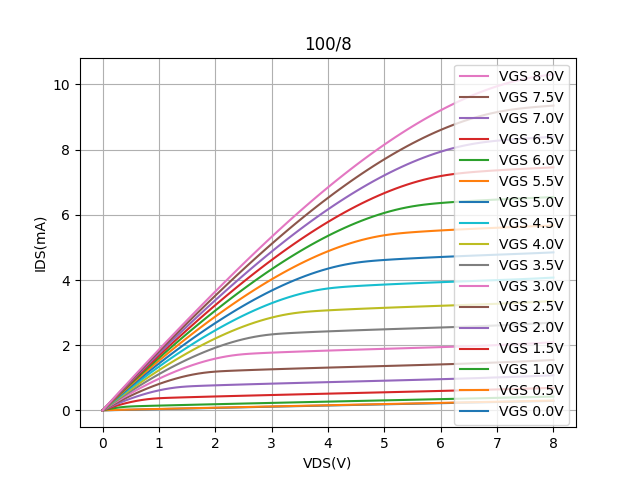

The data file committed next to this chart (first rows):
Vds, Vg=0, Vg=0.5, Vg=1, Vg=1.5, Vg=2, Vg=2.5, Vg=3, Vg=3.5, Vg=4, Vg=4.5, Vg=5, Vg=5.5, Vg=6, Vg=6.5, Vg=7, Vg=7.5, Vg=8
0.0, 1.05235e-05, 1.13585e-05, -3.42935e-05, -6.75539e-05, -0.0001205, -0.0001436, -0.0001736, -0.0001977, -0.0002141, -0.0002402, -0.0002434, -0.0002685, -0.0002822, -0.0002949, -0.0003181, -0.0003236, -0.0003398
0.1, 0.004249, 0.007867, 0.03694, 0.06142, 0.08075, 0.09677, 0.1104, 0.1225, 0.1331, 0.1428, 0.1515, 0.1595, 0.1667, 0.1734, 0.1795, 0.185, 0.1901
0.2, 0.008197, 0.01257, 0.0675, 0.1179, 0.1576, 0.1902, 0.2181, 0.2425, 0.2642, 0.2838, 0.3014, 0.3175, 0.3322, 0.3456, 0.3579, 0.3691, 0.3796
0.3, 0.01206, 0.01664, 0.09153, 0.1693, 0.2303, 0.2803, 0.3228, 0.36, 0.3929, 0.4227, 0.4494, 0.4739, 0.4962, 0.5165, 0.5352, 0.5522, 0.568
0.4, 0.01592, 0.02062, 0.109, 0.2154, 0.2988, 0.367, 0.4247, 0.4751, 0.5195, 0.5597, 0.5958, 0.6289, 0.6589, 0.6863, 0.7115, 0.7344, 0.7557
0.5, 0.01977, 0.02458, 0.1206, 0.256, 0.3631, 0.4502, 0.5235, 0.5875, 0.6438, 0.6947, 0.7404, 0.7821, 0.8201, 0.8548, 0.8866, 0.9155, 0.9424
0.6, 0.02361, 0.02855, 0.1277, 0.2909, 0.423, 0.5297, 0.6193, 0.6973, 0.7658, 0.8277, 0.8832, 0.9339, 0.98, 1.023, 1.062, 1.097, 1.13
0.7, 0.02745, 0.03249, 0.133, 0.3202, 0.4782, 0.6056, 0.7121, 0.8045, 0.8855, 0.9586, 1.026, 1.085, 1.14, 1.189, 1.235, 1.276, 1.315
0.8, 0.03128, 0.03641, 0.1376, 0.3434, 0.5287, 0.6776, 0.8016, 0.9089, 1.004, 1.089, 1.165, 1.234, 1.297, 1.354, 1.407, 1.455, 1.499
0.9, 0.0351, 0.04033, 0.1422, 0.3607, 0.5741, 0.7455, 0.8878, 1.012, 1.119, 1.216, 1.302, 1.381, 1.452, 1.517, 1.577, 1.632, 1.682
1.0, 0.03892, 0.04424, 0.1466, 0.3727, 0.6144, 0.8094, 0.9706, 1.111, 1.232, 1.34, 1.437, 1.526, 1.606, 1.68, 1.747, 1.808, 1.865
1.1, 0.04273, 0.04814, 0.151, 0.3809, 0.6492, 0.869, 1.051, 1.206, 1.341, 1.462, 1.571, 1.669, 1.759, 1.84, 1.915, 1.984, 2.047
1.2, 0.04653, 0.05202, 0.1554, 0.3871, 0.6786, 0.9243, 1.127, 1.299, 1.449, 1.582, 1.702, 1.811, 1.91, 2.0, 2.083, 2.158, 2.228
1.3, 0.05032, 0.05591, 0.1597, 0.3925, 0.7023, 0.9749, 1.199, 1.389, 1.553, 1.7, 1.832, 1.951, 2.059, 2.158, 2.249, 2.332, 2.408
1.4, 0.05411, 0.05977, 0.1641, 0.3979, 0.7206, 1.022, 1.267, 1.475, 1.655, 1.816, 1.959, 2.089, 2.208, 2.315, 2.414, 2.504, 2.588
1.5, 0.0579, 0.06363, 0.1683, 0.403, 0.7337, 1.063, 1.332, 1.559, 1.755, 1.929, 2.084, 2.226, 2.354, 2.471, 2.578, 2.676, 2.767
1.6, 0.06168, 0.06749, 0.1726, 0.4079, 0.7433, 1.099, 1.392, 1.638, 1.851, 2.039, 2.208, 2.36, 2.499, 2.625, 2.741, 2.847, 2.945
1.7, 0.06545, 0.07132, 0.1768, 0.4128, 0.7506, 1.129, 1.448, 1.715, 1.945, 2.148, 2.329, 2.493, 2.642, 2.778, 2.903, 3.017, 3.122
1.8, 0.06921, 0.07515, 0.181, 0.4176, 0.7572, 1.155, 1.499, 1.788, 2.035, 2.253, 2.448, 2.624, 2.784, 2.93, 3.063, 3.186, 3.298
1.9, 0.07297, 0.07898, 0.1851, 0.4224, 0.7632, 1.174, 1.546, 1.857, 2.122, 2.356, 2.564, 2.753, 2.924, 3.08, 3.223, 3.353, 3.474
2.0, 0.07672, 0.0828, 0.1893, 0.4271, 0.769, 1.189, 1.588, 1.922, 2.206, 2.456, 2.679, 2.879, 3.062, 3.228, 3.38, 3.52, 3.648
2.1, 0.08043, 0.08658, 0.1934, 0.4317, 0.7746, 1.201, 1.625, 1.983, 2.286, 2.553, 2.79, 3.003, 3.197, 3.374, 3.535, 3.684, 3.82
2.2, 0.08417, 0.09039, 0.1975, 0.4363, 0.78, 1.209, 1.658, 2.04, 2.364, 2.648, 2.899, 3.126, 3.332, 3.519, 3.691, 3.848, 3.992
2.3, 0.0879, 0.09417, 0.2015, 0.4408, 0.7853, 1.217, 1.685, 2.093, 2.438, 2.739, 3.006, 3.246, 3.464, 3.663, 3.844, 4.011, 4.163
2.4, 0.09163, 0.09797, 0.2056, 0.4453, 0.7906, 1.224, 1.707, 2.141, 2.508, 2.828, 3.11, 3.364, 3.595, 3.805, 3.996, 4.172, 4.334
2.5, 0.09535, 0.1017, 0.2097, 0.4498, 0.7958, 1.231, 1.724, 2.185, 2.575, 2.913, 3.212, 3.48, 3.723, 3.944, 4.146, 4.332, 4.502
2.6, 0.09906, 0.1055, 0.2137, 0.4542, 0.8008, 1.237, 1.737, 2.224, 2.638, 2.995, 3.311, 3.593, 3.849, 4.083, 4.295, 4.491, 4.67
2.7, 0.1028, 0.1093, 0.2177, 0.4586, 0.8058, 1.243, 1.747, 2.259, 2.696, 3.074, 3.406, 3.704, 3.973, 4.218, 4.442, 4.647, 4.835
2.8, 0.1065, 0.113, 0.2217, 0.4629, 0.8107, 1.249, 1.756, 2.288, 2.751, 3.149, 3.499, 3.812, 4.095, 4.352, 4.587, 4.802, 5
2.9, 0.1102, 0.1168, 0.2257, 0.4673, 0.8155, 1.255, 1.764, 2.312, 2.801, 3.221, 3.589, 3.918, 4.215, 4.484, 4.731, 4.956, 5.163
3.0, 0.1138, 0.1205, 0.2296, 0.4716, 0.8203, 1.26, 1.772, 2.331, 2.847, 3.289, 3.676, 4.021, 4.331, 4.614, 4.872, 5.108, 5.324
3.1, 0.1175, 0.1242, 0.2336, 0.4759, 0.8251, 1.266, 1.779, 2.347, 2.889, 3.354, 3.76, 4.121, 4.446, 4.742, 5.011, 5.258, 5.485
3.2, 0.1212, 0.128, 0.2375, 0.4801, 0.8298, 1.272, 1.786, 2.359, 2.925, 3.414, 3.84, 4.218, 4.558, 4.867, 5.149, 5.406, 5.643
3.3, 0.1249, 0.1317, 0.2415, 0.4844, 0.8345, 1.277, 1.793, 2.37, 2.957, 3.471, 3.917, 4.312, 4.668, 4.99, 5.284, 5.553, 5.8
3.4, 0.1285, 0.1354, 0.2454, 0.4886, 0.8392, 1.282, 1.799, 2.379, 2.983, 3.523, 3.99, 4.404, 4.775, 5.111, 5.417, 5.697, 5.954
3.5, 0.1322, 0.1391, 0.2493, 0.4928, 0.8438, 1.287, 1.805, 2.388, 3.005, 3.571, 4.06, 4.492, 4.879, 5.229, 5.548, 5.84, 6.108
3.6, 0.1358, 0.1428, 0.2532, 0.497, 0.8484, 1.293, 1.812, 2.396, 3.023, 3.614, 4.126, 4.577, 4.98, 5.345, 5.677, 5.981, 6.259
3.7, 0.1395, 0.1465, 0.2571, 0.5012, 0.853, 1.298, 1.818, 2.403, 3.038, 3.653, 4.188, 4.659, 5.079, 5.458, 5.803, 6.119, 6.408
3.8, 0.1431, 0.1502, 0.261, 0.5053, 0.8575, 1.303, 1.823, 2.411, 3.05, 3.687, 4.247, 4.737, 5.174, 5.569, 5.927, 6.255, 6.555
3.9, 0.1467, 0.1539, 0.2649, 0.5095, 0.862, 1.308, 1.829, 2.418, 3.06, 3.716, 4.301, 4.812, 5.267, 5.677, 6.049, 6.39, 6.701
4.0, 0.1504, 0.1575, 0.2687, 0.5136, 0.8665, 1.313, 1.835, 2.425, 3.07, 3.741, 4.35, 4.883, 5.356, 5.782, 6.168, 6.521, 6.844
4.1, 0.154, 0.1612, 0.2726, 0.5178, 0.871, 1.318, 1.841, 2.432, 3.079, 3.761, 4.396, 4.951, 5.442, 5.885, 6.285, 6.651, 6.986
4.2, 0.1576, 0.1649, 0.2765, 0.5219, 0.8754, 1.323, 1.846, 2.438, 3.088, 3.778, 4.437, 5.014, 5.525, 5.984, 6.399, 6.778, 7.124
4.3, 0.1612, 0.1685, 0.2803, 0.526, 0.8799, 1.328, 1.852, 2.445, 3.096, 3.792, 4.473, 5.074, 5.605, 6.08, 6.51, 6.903, 7.261
4.4, 0.1648, 0.1722, 0.2842, 0.5302, 0.8843, 1.332, 1.857, 2.451, 3.104, 3.804, 4.505, 5.13, 5.681, 6.174, 6.619, 7.025, 7.396
4.5, 0.1684, 0.1758, 0.288, 0.5343, 0.8888, 1.337, 1.863, 2.457, 3.112, 3.815, 4.532, 5.181, 5.753, 6.264, 6.725, 7.145, 7.528
4.6, 0.172, 0.1795, 0.2919, 0.5384, 0.8932, 1.342, 1.868, 2.463, 3.119, 3.825, 4.554, 5.229, 5.822, 6.352, 6.829, 7.263, 7.659
4.7, 0.1756, 0.1831, 0.2957, 0.5425, 0.8977, 1.347, 1.873, 2.469, 3.126, 3.834, 4.573, 5.272, 5.887, 6.436, 6.929, 7.377, 7.786
4.8, 0.1792, 0.1868, 0.2995, 0.5467, 0.9021, 1.352, 1.879, 2.475, 3.133, 3.844, 4.589, 5.31, 5.949, 6.517, 7.026, 7.49, 7.912
4.9, 0.1828, 0.1904, 0.3034, 0.5508, 0.9065, 1.356, 1.884, 2.481, 3.14, 3.852, 4.603, 5.344, 6.006, 6.594, 7.12, 7.599, 8.034
5.0, 0.1863, 0.194, 0.3072, 0.555, 0.911, 1.361, 1.889, 2.487, 3.147, 3.861, 4.615, 5.373, 6.059, 6.668, 7.212, 7.706, 8.155
5.1, 0.1899, 0.1976, 0.311, 0.5591, 0.9155, 1.366, 1.894, 2.493, 3.154, 3.869, 4.627, 5.398, 6.108, 6.738, 7.3, 7.809, 8.273
5.2, 0.1935, 0.2012, 0.3149, 0.5633, 0.92, 1.371, 1.899, 2.499, 3.16, 3.877, 4.637, 5.419, 6.153, 6.804, 7.385, 7.91, 8.388
5.3, 0.197, 0.2048, 0.3187, 0.5675, 0.9245, 1.376, 1.904, 2.504, 3.167, 3.884, 4.647, 5.437, 6.194, 6.867, 7.466, 8.008, 8.5
5.4, 0.2006, 0.2085, 0.3225, 0.5717, 0.9291, 1.381, 1.91, 2.51, 3.173, 3.892, 4.657, 5.453, 6.229, 6.926, 7.545, 8.103, 8.61
5.5, 0.2041, 0.212, 0.3264, 0.5758, 0.9337, 1.385, 1.915, 2.515, 3.179, 3.899, 4.666, 5.467, 6.261, 6.98, 7.619, 8.195, 8.717
5.6, 0.2077, 0.2156, 0.3302, 0.5801, 0.9383, 1.39, 1.92, 2.521, 3.185, 3.906, 4.674, 5.479, 6.288, 7.031, 7.69, 8.283, 8.821
5.7, 0.2112, 0.2192, 0.334, 0.5843, 0.943, 1.395, 1.925, 2.527, 3.191, 3.913, 4.683, 5.491, 6.311, 7.077, 7.758, 8.369, 8.922
5.8, 0.2147, 0.2228, 0.3379, 0.5886, 0.9478, 1.401, 1.931, 2.532, 3.197, 3.92, 4.691, 5.501, 6.331, 7.119, 7.821, 8.451, 9.02
5.9, 0.2183, 0.2264, 0.3417, 0.5929, 0.9526, 1.406, 1.936, 2.538, 3.204, 3.927, 4.699, 5.511, 6.348, 7.157, 7.881, 8.53, 9.116
... 21 more rows
